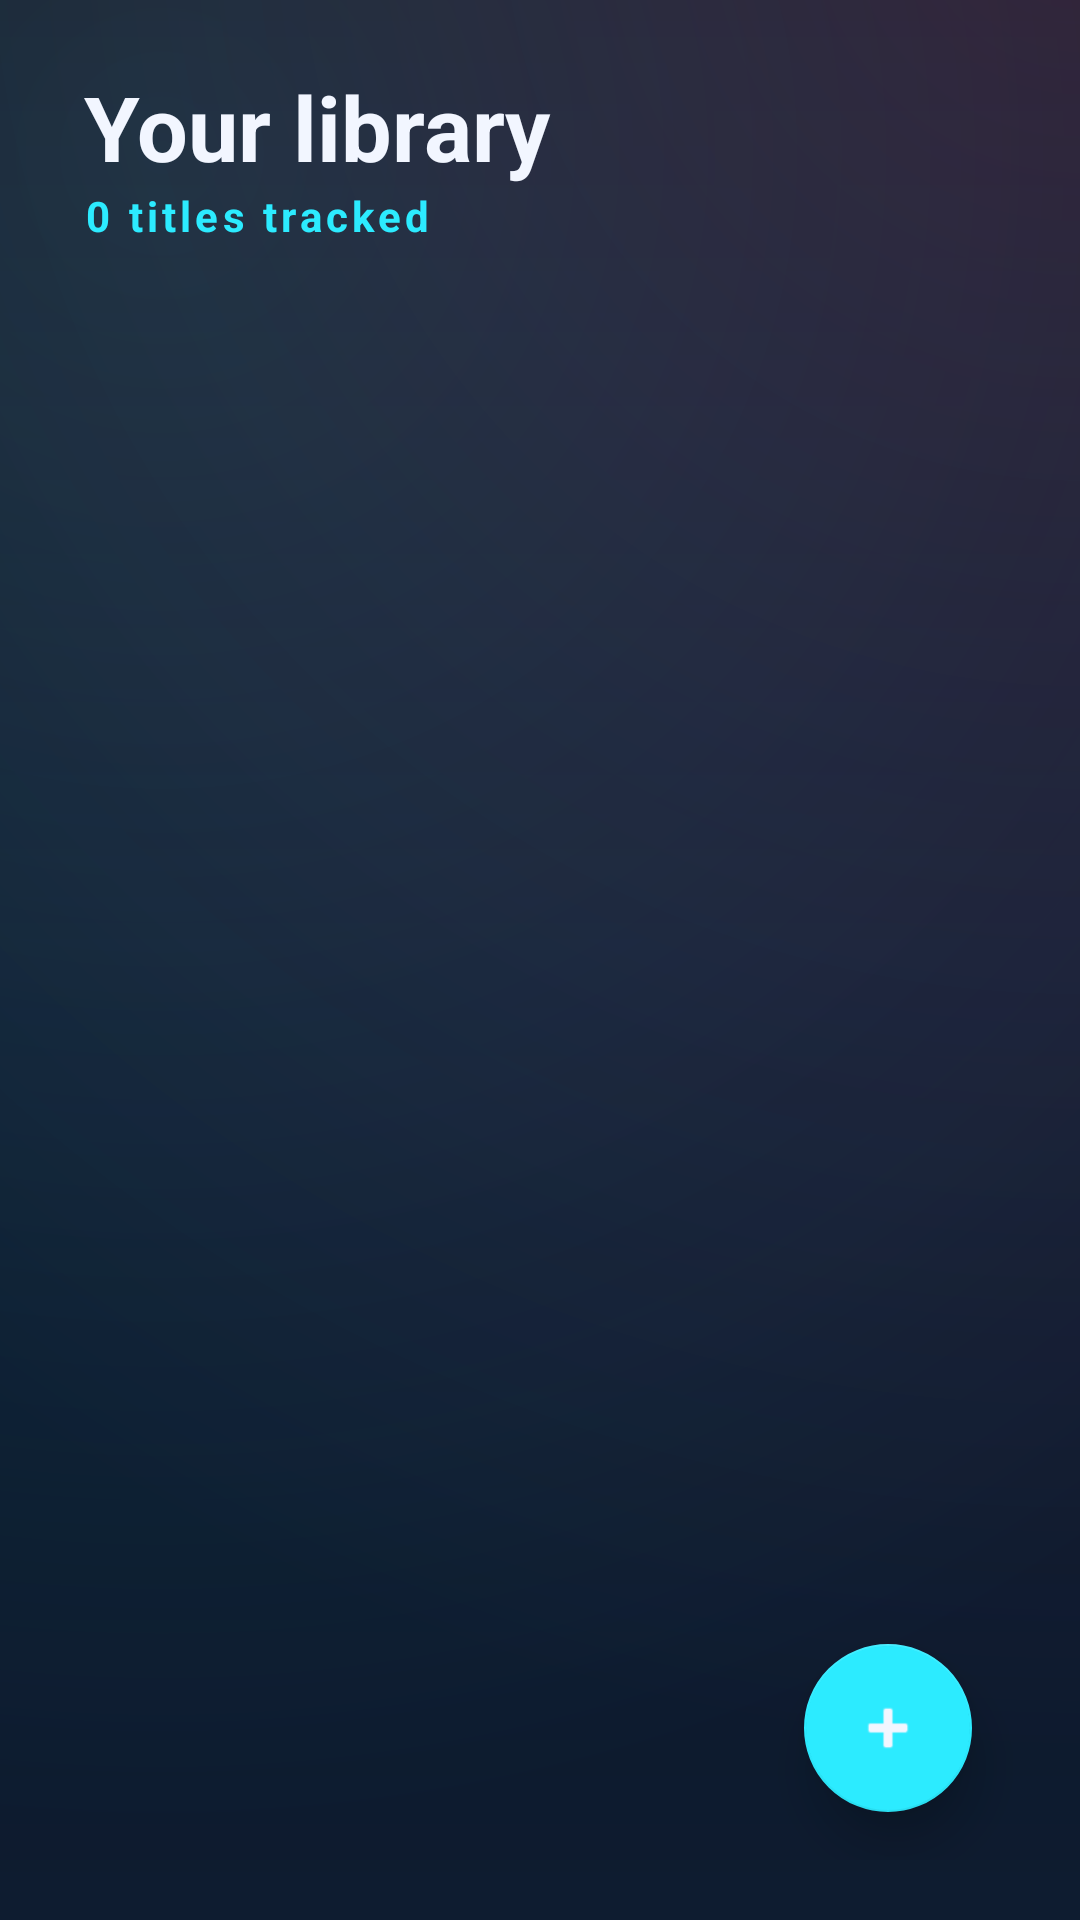

Produce the Android XML layout that renders to this screen, including the resource entries it uses.
<!-- AndroidManifest.xml: application theme Theme.GameLog -->
<!-- res/layout/activity_games.xml -->
<?xml version="1.0" encoding="utf-8"?>
<androidx.constraintlayout.widget.ConstraintLayout xmlns:android="http://schemas.android.com/apk/res/android"
    xmlns:app="http://schemas.android.com/apk/res-auto"
    xmlns:tools="http://schemas.android.com/tools"
    android:layout_width="match_parent"
    android:layout_height="match_parent"
    android:background="@drawable/bg_explore_screen"
    tools:context=".GamesActivity"
    android:padding="20dp">

    <TextView
        android:id="@+id/games_title"
        android:layout_width="wrap_content"
        android:layout_height="wrap_content"
        android:layout_marginStart="8dp"
        android:layout_marginTop="2dp"
        android:text="Your library"
        android:textColor="@color/text_high_emp"
        android:textSize="30sp"
        android:textStyle="bold"
        app:layout_constraintStart_toStartOf="parent"
        app:layout_constraintTop_toTopOf="parent" />

    <TextView
        android:id="@+id/total_games"
        android:layout_width="wrap_content"
        android:layout_height="wrap_content"
        android:layout_marginStart="8dp"
        android:text="0 titles tracked"
        android:textColor="@color/accent_neon"
        android:textStyle="bold"
        android:textSize="14sp"
        android:letterSpacing="0.1"
        app:layout_constraintStart_toStartOf="parent"
        app:layout_constraintTop_toBottomOf="@+id/games_title" />

    <LinearLayout
        android:id="@+id/empty_state"
        android:layout_width="wrap_content"
        android:layout_height="wrap_content"
        android:orientation="vertical"
        android:gravity="center"
        android:visibility="gone"
        app:layout_constraintBottom_toBottomOf="parent"
        app:layout_constraintEnd_toEndOf="parent"
        app:layout_constraintStart_toStartOf="parent"
        app:layout_constraintTop_toBottomOf="@+id/total_games">

        <ImageView
            android:layout_width="80dp"
            android:layout_height="80dp"
            android:src="@drawable/ic_games"
            app:tint="@color/text_disabled"
            android:alpha="0.3" />

        <TextView
            android:layout_width="wrap_content"
            android:layout_height="wrap_content"
            android:text="Your library is empty"
            android:textColor="@color/text_med_emp"
            android:textSize="18sp"
            android:textStyle="bold"
            android:layout_marginTop="16dp"/>

        <TextView
            android:layout_width="wrap_content"
            android:layout_height="wrap_content"
            android:text="Use the add button to log your first title"
            android:textColor="@color/text_disabled"
            android:textSize="14sp" />
    </LinearLayout>

    <androidx.recyclerview.widget.RecyclerView
        android:id="@+id/games_recycler_view"
        android:layout_width="match_parent"
        android:layout_height="0dp"
        android:layout_marginTop="16dp"
        android:paddingBottom="16dp"
        android:clipToPadding="false"
        app:layout_constraintBottom_toBottomOf="parent"
        app:layout_constraintTop_toBottomOf="@+id/total_games" />

    <com.google.android.material.floatingactionbutton.FloatingActionButton
        android:id="@+id/add_game_fab"
        android:layout_width="wrap_content"
        android:layout_height="wrap_content"
        android:layout_margin="16dp"
        android:src="@android:drawable/ic_input_add"
        app:backgroundTint="@color/accent_neon"
        app:tint="@color/text_high_emp"
        app:layout_constraintBottom_toBottomOf="parent"
        app:layout_constraintEnd_toEndOf="parent"
        android:contentDescription="Add game" />

</androidx.constraintlayout.widget.ConstraintLayout>
<!-- resources referenced by this layout -->
<resources>
  <color name="accent_neon">#2CEBFF</color>
  <color name="text_disabled">#6C7690</color>
  <color name="text_high_emp">#F2F6FF</color>
  <color name="text_med_emp">#A8B2C8</color>
  <!-- drawable ic_games (drawable) -->
  <vector xmlns:android="http://schemas.android.com/apk/res/android"
      android:width="24dp"
      android:height="24dp"
      android:viewportWidth="24"
      android:viewportHeight="24">
      <path
          android:fillColor="#FFFFFF"
          android:pathData="M21,6H3C1.9,6 1,6.9 1,8v8c0,1.1 0.9,2 2,2h18c1.1,0 2,-0.9 2,-2V8C23,6.9 22.1,6 21,6zM11,15h-2v2H7v-2H5v-2h2v-2h2v2h2V15zM15.5,13.5c-0.83,0 -1.5,-0.67 -1.5,-1.5s0.67,-1.5 1.5,-1.5s1.5,0.67 1.5,1.5S16.33,13.5 15.5,13.5zM18.5,11.5c-0.83,0 -1.5,-0.67 -1.5,-1.5s0.67,-1.5 1.5,-1.5s1.5,0.67 1.5,1.5S19.33,11.5 18.5,11.5z"/>
  </vector>
  <color name="bg_primary">#05070F</color>
  <color name="accent_pink">#FF69BD</color>
  <color name="bg_secondary">#0A1120</color>
  <style name="AppText.Headline1" parent="TextAppearance.MaterialComponents.Headline3">
          <item name="android:textColor">@color/text_high_emp</item>
          <item name="android:textStyle">bold</item>
          <item name="fontFamily">sans-serif</item>
          <item name="android:letterSpacing">0.01</item>
      </style>
  <style name="AppText.Body1" parent="TextAppearance.MaterialComponents.Body1">
          <item name="android:textColor">@color/text_med_emp</item>
          <item name="fontFamily">sans-serif</item>
          <item name="android:background">@null</item>
      </style>
  <style name="AppBottomNavigation" parent="Widget.MaterialComponents.BottomNavigationView.Colored">
          <item name="android:background">@drawable/bg_bottom_nav</item>
          <item name="itemBackground">@drawable/bg_bottom_nav_item</item>
          <item name="itemIconSize">22dp</item>
          <item name="itemTextAppearanceInactive">@style/AppBottomNav.Text</item>
          <item name="itemTextAppearanceActive">@style/AppBottomNav.Text</item>
          <item name="elevation">0dp</item>
      </style>
  <style name="AppFab" parent="Widget.MaterialComponents.FloatingActionButton">
          <item name="backgroundTint">@color/accent_pink</item>
          <item name="rippleColor">@color/accent_pink_glow</item>
          <item name="tint">@color/text_high_emp</item>
          <item name="elevation">10dp</item>
          <item name="pressedTranslationZ">2dp</item>
      </style>
  <!-- drawable bg_bottom_nav_item (drawable) -->
  <?xml version="1.0" encoding="utf-8"?>
  <selector xmlns:android="http://schemas.android.com/apk/res/android">
      <item android:state_checked="true" android:drawable="@drawable/bg_bottom_nav_item_active" />
      <item android:drawable="@android:color/transparent" />
  </selector>
  <style name="AppBottomNav.Text" parent="TextAppearance.MaterialComponents.Caption">
          <item name="android:textSize">12sp</item>
          <item name="android:textStyle">bold</item>
          <item name="fontFamily">sans-serif-medium</item>
      </style>
  <color name="accent_pink_glow">#33FF69BD</color>
  <!-- drawable bg_bottom_nav_item_active (drawable) -->
  <?xml version="1.0" encoding="utf-8"?>
  <shape xmlns:android="http://schemas.android.com/apk/res/android" android:shape="rectangle">
      <corners android:radius="14dp" />
      <gradient
          android:angle="0"
          android:startColor="#332CEBFF"
          android:endColor="#29FF69BD" />
      <stroke
          android:width="1dp"
          android:color="#4D2CEBFF" />
  </shape>
</resources>
